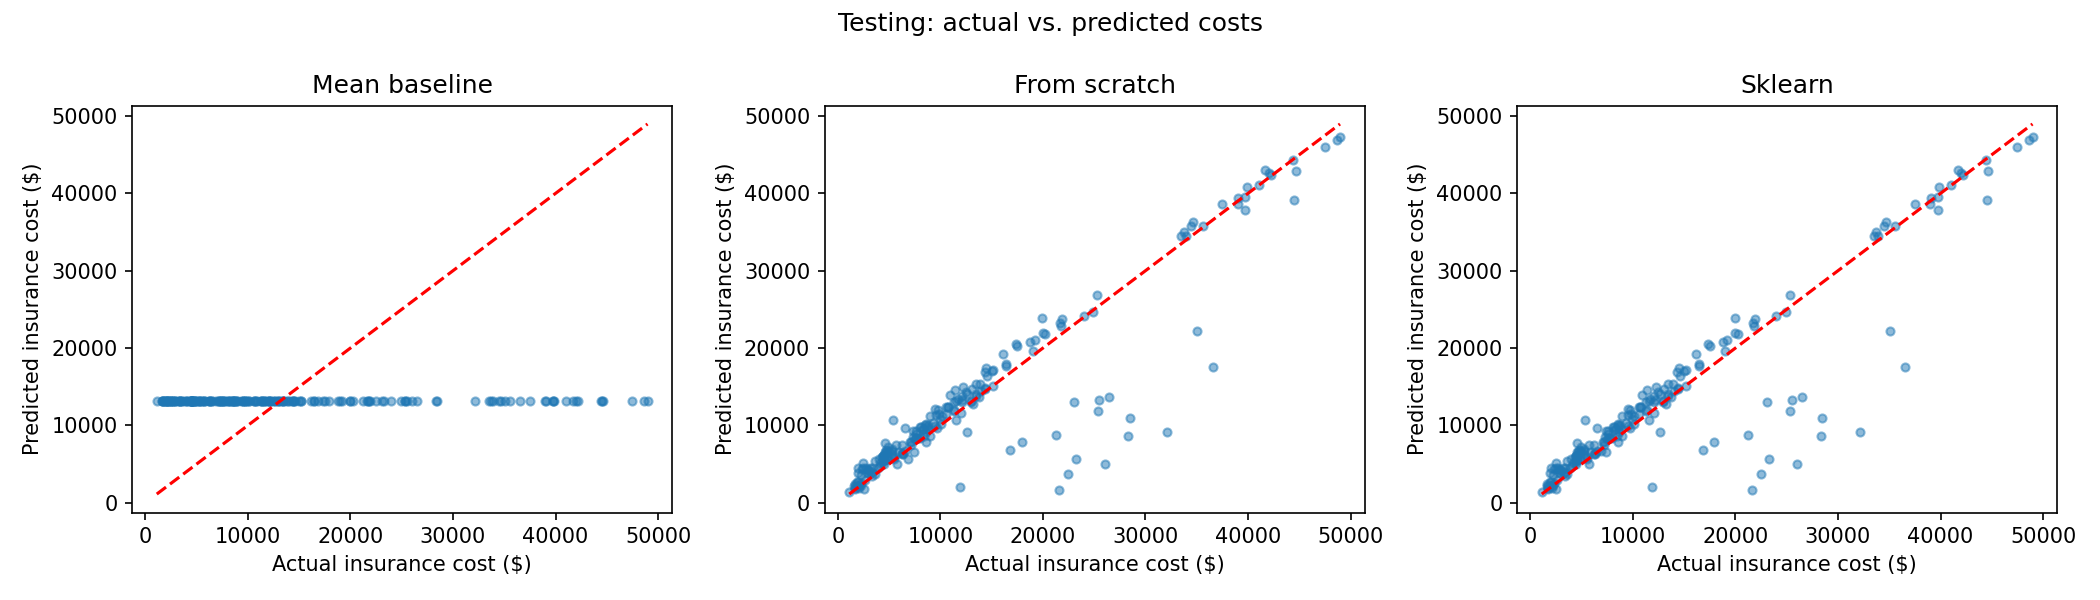

Source data for this figure (header and first rows):
Actual, Mean baseline, From scratch, Sklearn
2117, 13183, 2218, 2218
8689, 13183, 9771, 9771
48674, 13183, 46846, 46846
4661, 13183, 5791, 5791
8126, 13183, 9818, 9818
12645, 13183, 14019, 14019
4564, 13183, 6565, 6565
4847, 13183, 6403, 6403
7634, 13183, 8429, 8429
15170, 13183, 15156, 15156
17496, 13183, 20222, 20222
2639, 13183, 2912, 2912
33733, 13183, 35015, 35015
14383, 13183, 14893, 14893
7627, 13183, 9333, 9333
5258, 13183, 6968, 6968
2473, 13183, 5119, 5119
21774, 13183, 22871, 22871
35069, 13183, 22255, 22255
13042, 13183, 14713, 14713
5245, 13183, 6637, 6637
13451, 13183, 15316, 15316
13463, 13183, 14111, 14111
5488, 13183, 5697, 5697
4320, 13183, 5980, 5980
6250, 13183, 7522, 7522
25333, 13183, 11925, 11925
2914, 13183, 4224, 4224
12032, 13183, 11657, 11657
13471, 13183, 13851, 13851
6290, 13183, 6459, 6459
2927, 13183, 3844, 3844
6238, 13183, 6361, 6361
10097, 13183, 10126, 10126
7348, 13183, 9268, 9268
4673, 13183, 6617, 6617
12234, 13183, 14994, 14994
32109, 13183, 9176, 9176
8966, 13183, 8632, 8632
2304, 13183, 2520, 2520
9488, 13183, 12107, 12107
1122, 13183, 1342, 1342
9550, 13183, 11313, 11313
2217, 13183, 3546, 3546
1628, 13183, 2173, 2173
12983, 13183, 13196, 13196
11674, 13183, 13461, 13461
7160, 13183, 7510, 7510
39047, 13183, 39340, 39340
6359, 13183, 6293, 6293
19933, 13183, 23844, 23844
11535, 13183, 10676, 10676
47463, 13183, 45961, 45961
4527, 13183, 5485, 5485
38999, 13183, 38687, 38687
20010, 13183, 21979, 21979
3876, 13183, 4515, 4515
42000, 13183, 42621, 42621
12610, 13183, 9089, 9089
41034, 13183, 41022, 41022
... 140 more rows
